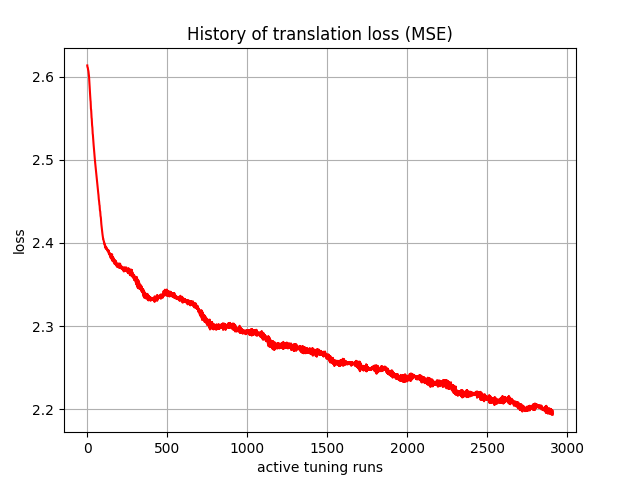

The file beside this chart, header and first rows:
, 0
0, 2.614
1, 2.612
2, 2.611
3, 2.611
4, 2.61
5, 2.608
6, 2.607
7, 2.607
8, 2.605
9, 2.603
10, 2.601
11, 2.6
12, 2.597
13, 2.593
14, 2.589
15, 2.587
16, 2.584
17, 2.581
18, 2.578
19, 2.573
20, 2.572
21, 2.57
22, 2.565
23, 2.561
24, 2.56
25, 2.558
26, 2.552
27, 2.551
28, 2.549
29, 2.545
30, 2.542
31, 2.54
32, 2.539
33, 2.534
34, 2.531
35, 2.53
36, 2.527
37, 2.525
38, 2.521
39, 2.52
40, 2.517
41, 2.515
42, 2.513
43, 2.511
44, 2.508
45, 2.505
46, 2.504
47, 2.501
48, 2.5
49, 2.498
50, 2.495
51, 2.493
52, 2.492
53, 2.489
54, 2.487
55, 2.486
56, 2.484
57, 2.481
58, 2.479
59, 2.478
... 2,850 more rows
